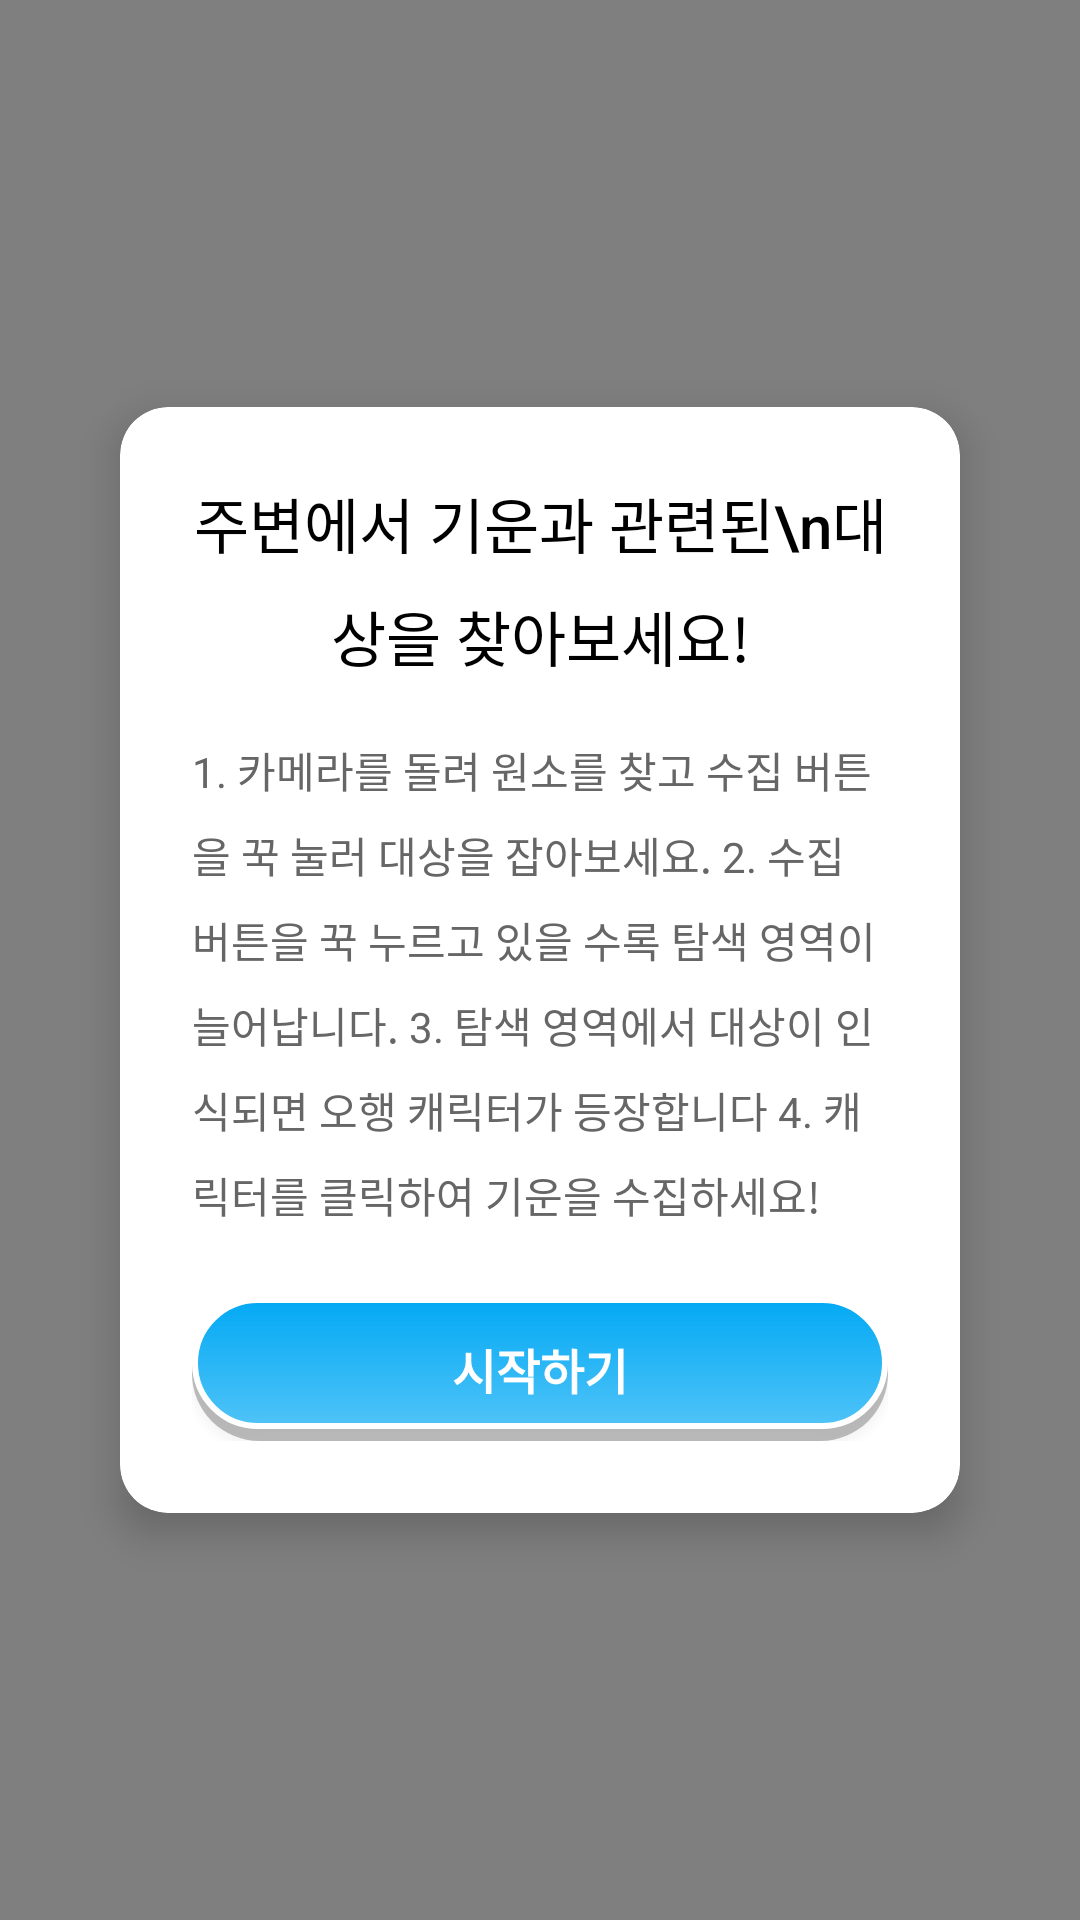

Here is an Android app screen rendered from its layout file. Give the layout XML and the strings, colors and styles it references.
<!-- AndroidManifest.xml: application theme Theme.Fortuna_android -->
<!-- res/layout/overlay_ar_tutorial.xml -->
<?xml version="1.0" encoding="utf-8"?>
<FrameLayout xmlns:android="http://schemas.android.com/apk/res/android"
    xmlns:app="http://schemas.android.com/apk/res-auto"
    android:layout_width="match_parent"
    android:layout_height="match_parent"
    android:clickable="true"
    android:focusable="true"
    android:background="#80000000">

    
    <androidx.cardview.widget.CardView
        android:id="@+id/tutorialCard"
        android:layout_width="match_parent"
        android:layout_height="wrap_content"
        android:layout_gravity="center"
        android:layout_marginStart="40dp"
        android:layout_marginEnd="40dp"
        app:cardBackgroundColor="#FFFFFF"
        app:cardCornerRadius="16dp"
        app:cardElevation="8dp">

        <LinearLayout
            android:layout_width="match_parent"
            android:layout_height="wrap_content"
            android:orientation="vertical"
            android:padding="24dp">

            

            
            <TextView
                android:id="@+id/tvTutorialMessage"
                android:layout_width="match_parent"
                android:layout_height="wrap_content"
                android:text="주변에서 기운과 관련된\n대상을 찾아보세요!"
                android:textColor="#000000"
                android:textSize="20sp"
                android:textAlignment="center"
                android:lineSpacingMultiplier="1.3"
                android:fontFamily="sans-serif-medium"
                android:layout_marginBottom="20dp" />

            
            <TextView
                android:id="@+id/tvInstructionText"
                android:layout_width="match_parent"
                android:layout_height="wrap_content"
                android:text="1. 카메라를 돌려 원소를 찾고 수집 버튼을 꾹 눌러 대상을 잡아보세요.
2. 수집 버튼을 꾹 누르고 있을 수록 탐색 영역이 늘어납니다. 3. 탐색 영역에서 대상이 인식되면 오행 캐릭터가 등장합니다
4. 캐릭터를 클릭하여 기운을 수집하세요!"
                android:textColor="#666666"
                android:textSize="14sp"
                android:lineSpacingMultiplier="1.4"
                android:layout_marginBottom="24dp" />

            
            <androidx.appcompat.widget.AppCompatButton
                android:id="@+id/btnGotIt"
                android:layout_width="match_parent"
                android:layout_height="48dp"
                android:text="시작하기"
                android:textSize="16sp"
                android:textColor="#FFFFFF"
                android:textStyle="bold"
                android:background="@drawable/ar_scan_button_background"
                android:elevation="8dp" />
        </LinearLayout>
    </androidx.cardview.widget.CardView>

</FrameLayout>
<!-- resources referenced by this layout -->
<resources>
  <!-- drawable ar_scan_button_background (drawable) -->
  <?xml version="1.0" encoding="utf-8"?>
  <layer-list xmlns:android="http://schemas.android.com/apk/res/android">
      
      <item android:top="3dp">
          <shape android:shape="rectangle">
              <corners android:radius="24dp" />
              <solid android:color="#40000000" />
          </shape>
      </item>
  
      
      <item android:bottom="4dp">
          <shape android:shape="rectangle">
              <corners android:radius="24dp" />
              <gradient
                  android:angle="90"
                  android:startColor="#4FC3F7"
                  android:centerColor="#29B6F6"
                  android:endColor="#03A9F4"
                  android:type="linear" />
              <stroke
                  android:width="2dp"
                  android:color="#FFFFFF" />
          </shape>
      </item>
  </layer-list>
  <style name="Theme.Fortuna_android" parent="Base.Theme.Fortuna_android" />
  <style name="Base.Theme.Fortuna_android" parent="Theme.Material3.Light.NoActionBar">
          
          <item name="colorPrimary">@color/primary</item>
          <item name="colorPrimaryVariant">@color/primary_variant</item>
          <item name="colorOnPrimary">@color/on_primary</item>
  
          
          <item name="colorSecondary">@color/secondary</item>
          <item name="colorSecondaryVariant">@color/secondary_variant</item>
          <item name="colorOnSecondary">@color/on_secondary</item>
  
          
          <item name="android:colorBackground">@color/background</item>
          <item name="colorSurface">@color/surface</item>
          <item name="colorSurfaceVariant">@color/surface_variant</item>
          <item name="colorOnSurface">@color/text_primary</item>
  
          
          <item name="colorError">@color/error</item>
          <item name="colorOnError">@color/white</item>
  
          
          <item name="android:textColorPrimary">@color/text_primary</item>
          <item name="android:textColorSecondary">@color/text_secondary</item>
  
          
          <item name="android:statusBarColor">@color/white</item>
          <item name="android:windowLightStatusBar">true</item>
  
          
          <item name="android:navigationBarColor">@color/white</item>
          <item name="android:windowLightNavigationBar">true</item>
  
          
          <item name="materialButtonStyle">@style/AppButton.Primary</item>
      </style>
  <color name="primary">#000000</color>
  <color name="primary_variant">#1A1A1A</color>
  <color name="on_primary">#FFFFFF</color>
  <color name="secondary">#FFCC4D</color>
  <color name="secondary_variant">#FFB81C</color>
  <color name="on_secondary">#000000</color>
  <color name="background">#FFFFFF</color>
  <color name="surface">#FFFFFF</color>
  <color name="surface_variant">#F5F5F5</color>
  <color name="text_primary">#000000</color>
  <color name="error">#FF3B30</color>
  <color name="white">#FFFFFF</color>
  <color name="text_secondary">#666666</color>
  <style name="AppButton.Primary">
          <item name="backgroundTint">@color/black</item>
          <item name="android:textColor">@color/white</item>
      </style>
  <color name="black">#000000</color>
</resources>
